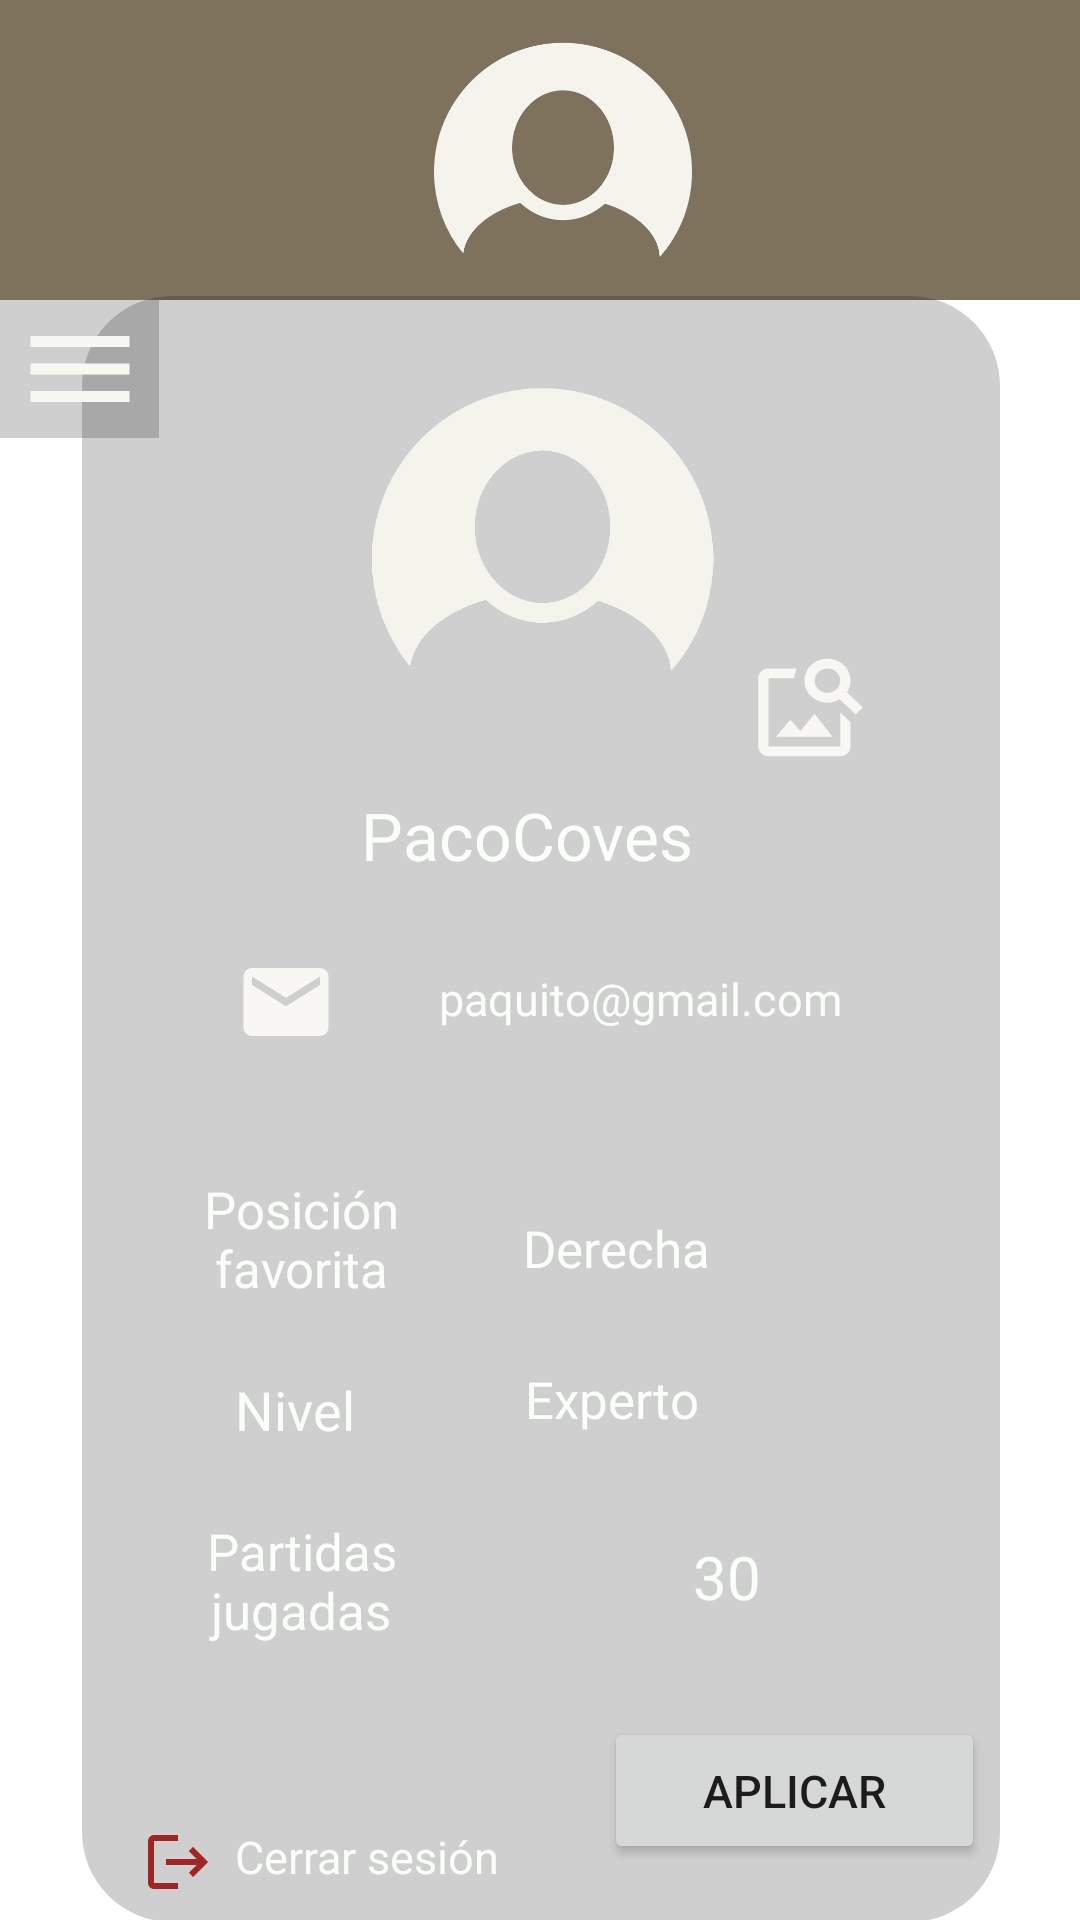

Layout XML and referenced resources for this Android screen:
<!-- AndroidManifest.xml: application theme Theme.PadelDist -->
<!-- res/layout/activity_user_screen.xml -->
<?xml version="1.0" encoding="utf-8"?>
<androidx.constraintlayout.widget.ConstraintLayout xmlns:android="http://schemas.android.com/apk/res/android"
    xmlns:app="http://schemas.android.com/apk/res-auto"
    xmlns:tools="http://schemas.android.com/tools"
    android:layout_width="match_parent"
    android:layout_height="match_parent"
    android:layout_gravity="start"
    android:background="@drawable/login_screen_background_image"
    tools:context=".UserScreen">

    <include
        android:id="@+id/toolbar"
        layout="@layout/toolbar_layout"
        app:layout_constraintBottom_toBottomOf="parent"
        app:layout_constraintEnd_toEndOf="parent"
        app:layout_constraintHorizontal_bias="0.0"
        app:layout_constraintStart_toStartOf="parent"
        app:layout_constraintTop_toTopOf="parent"
        app:layout_constraintVertical_bias="0.099" />

    <View
        android:id="@+id/vwRegister"
        android:layout_width="306dp"
        android:layout_height="542dp"
        android:background="@drawable/rounded_border"
        android:radius="50dp"
        app:layout_constraintBottom_toBottomOf="parent"
        app:layout_constraintEnd_toEndOf="parent"
        app:layout_constraintHorizontal_bias="0.504"
        app:layout_constraintStart_toStartOf="parent"
        app:layout_constraintTop_toBottomOf="@+id/toolbar"
        app:layout_constraintVertical_bias="0.707">

    </View>

    <ImageView
        android:id="@+id/ivUserImageSetting"
        android:layout_width="121dp"
        android:layout_height="114dp"
        app:layout_constraintBottom_toBottomOf="@+id/vwRegister"
        app:layout_constraintEnd_toEndOf="@+id/vwRegister"
        app:layout_constraintHorizontal_bias="0.502"
        app:layout_constraintStart_toStartOf="@+id/vwRegister"
        app:layout_constraintTop_toTopOf="@+id/vwRegister"
        app:layout_constraintVertical_bias="0.049"
        app:srcCompat="@drawable/default_user_image" />

    <ImageButton
        android:id="@+id/ibChangeProfileImage"
        android:layout_width="41dp"
        android:layout_height="39dp"
        android:background="@drawable/image_search_24"
        app:layout_constraintBottom_toBottomOf="@+id/vwRegister"
        app:layout_constraintEnd_toEndOf="@+id/vwRegister"
        app:layout_constraintHorizontal_bias="0.156"
        app:layout_constraintStart_toEndOf="@+id/ivUserImageSetting"
        app:layout_constraintTop_toTopOf="@+id/vwRegister"
        app:layout_constraintVertical_bias="0.234" />

    <TextView
        android:id="@+id/tvUserName"
        android:layout_width="wrap_content"
        android:layout_height="wrap_content"
        android:text="PacoCoves"
        android:textColor="@color/customWhite"
        android:textSize="22dp"
        app:layout_constraintBottom_toBottomOf="@+id/vwRegister"
        app:layout_constraintEnd_toEndOf="@+id/vwRegister"
        app:layout_constraintHorizontal_bias="0.476"
        app:layout_constraintStart_toStartOf="@+id/vwRegister"
        app:layout_constraintTop_toBottomOf="@+id/ivUserImageSetting"
        app:layout_constraintVertical_bias="0.079" />

    <ImageView
        android:id="@+id/ivcorreo"
        android:layout_width="wrap_content"
        android:layout_height="wrap_content"
        android:background="@drawable/mail_24"
        app:layout_constraintBottom_toBottomOf="@+id/vwRegister"
        app:layout_constraintEnd_toEndOf="@+id/vwRegister"
        app:layout_constraintHorizontal_bias="0.187"
        app:layout_constraintStart_toStartOf="@+id/vwRegister"
        app:layout_constraintTop_toBottomOf="@+id/tvUserName"
        app:layout_constraintVertical_bias="0.076">

    </ImageView>

    <TextView
        android:id="@+id/tvCorreoValue"
        android:layout_width="wrap_content"
        android:layout_height="wrap_content"
        android:text="paquito@gmail.com"
        android:textColor="@color/customWhite"
        android:textSize="15dp"
        app:layout_constraintBottom_toBottomOf="@+id/vwRegister"
        app:layout_constraintEnd_toEndOf="@+id/vwRegister"
        app:layout_constraintHorizontal_bias="0.393"
        app:layout_constraintStart_toEndOf="@+id/ivcorreo"
        app:layout_constraintTop_toBottomOf="@+id/tvUserName"
        app:layout_constraintVertical_bias="0.091" />

    <TextView
        android:id="@+id/tvLadoPista"
        android:layout_width="72dp"
        android:layout_height="44dp"
        android:text="Posición favorita"
        android:textAlignment="center"
        android:textColor="@color/customWhite"
        android:textSize="17dp"
        app:layout_constraintBottom_toBottomOf="@+id/vwRegister"
        app:layout_constraintEnd_toEndOf="@+id/vwRegister"
        app:layout_constraintHorizontal_bias="0.158"
        app:layout_constraintStart_toStartOf="@+id/vwRegister"
        app:layout_constraintTop_toBottomOf="@+id/tvCorreoValue"
        app:layout_constraintVertical_bias="0.192" />

    <TextView
        android:id="@+id/tvLadoPistaValue"
        android:layout_width="139dp"
        android:layout_height="22dp"
        android:text="Derecha"
        android:textColor="@color/customWhite"
        android:textSize="17dp"
        app:layout_constraintBottom_toBottomOf="@+id/vwRegister"
        app:layout_constraintEnd_toEndOf="@+id/vwRegister"
        app:layout_constraintHorizontal_bias="0.655"
        app:layout_constraintStart_toEndOf="@+id/tvLadoPista"
        app:layout_constraintTop_toBottomOf="@+id/tvCorreoValue"
        app:layout_constraintVertical_bias="0.224" />

    <TextView
        android:id="@+id/tvNivel"
        android:layout_width="42dp"
        android:layout_height="27dp"
        android:text="Nivel"
        android:textColor="@color/customWhite"
        android:textSize="18dp"
        app:layout_constraintBottom_toBottomOf="@+id/vwRegister"
        app:layout_constraintEnd_toEndOf="@+id/vwRegister"
        app:layout_constraintHorizontal_bias="0.193"
        app:layout_constraintStart_toStartOf="@+id/vwRegister"
        app:layout_constraintTop_toBottomOf="@+id/tvLadoPista"
        app:layout_constraintVertical_bias="0.123" />

    <TextView
        android:id="@+id/tvNivelValue"
        android:layout_width="145dp"
        android:layout_height="33dp"
        android:text="Experto"
        android:textColor="@color/customWhite"
        android:textSize="17dp"
        app:layout_constraintBottom_toBottomOf="@+id/vwRegister"
        app:layout_constraintEnd_toEndOf="@+id/vwRegister"
        app:layout_constraintHorizontal_bias="0.805"
        app:layout_constraintStart_toEndOf="@+id/tvNivel"
        app:layout_constraintTop_toBottomOf="@+id/tvLadoPistaValue"
        app:layout_constraintVertical_bias="0.156" />

    <TextView
        android:id="@+id/tvPartidasJugadas"
        android:layout_width="72dp"
        android:layout_height="44dp"
        android:text="Partidas jugadas"
        android:textAlignment="center"
        android:textColor="@color/customWhite"
        android:textSize="17dp"
        app:layout_constraintBottom_toBottomOf="@+id/vwRegister"
        app:layout_constraintEnd_toEndOf="@+id/vwRegister"
        app:layout_constraintHorizontal_bias="0.158"
        app:layout_constraintStart_toStartOf="@+id/vwRegister"
        app:layout_constraintTop_toBottomOf="@+id/tvNivel"
        app:layout_constraintVertical_bias="0.187" />

    <TextView
        android:id="@+id/tvPartidasJugadasValue"
        android:layout_width="53dp"
        android:layout_height="26dp"
        android:text="30 "
        android:textAlignment="center"
        android:textColor="@color/customWhite"
        android:textSize="20dp"
        app:layout_constraintBottom_toBottomOf="@+id/vwRegister"
        app:layout_constraintEnd_toEndOf="@+id/vwRegister"
        app:layout_constraintHorizontal_bias="0.569"
        app:layout_constraintStart_toEndOf="@+id/tvPartidasJugadas"
        app:layout_constraintTop_toBottomOf="@+id/tvNivelValue"
        app:layout_constraintVertical_bias="0.189" />

    <ImageView
        android:id="@+id/ivlogout"
        android:layout_width="wrap_content"
        android:layout_height="wrap_content"
        android:background="@drawable/logout_icon"
        app:layout_constraintBottom_toBottomOf="@+id/vwRegister"
        app:layout_constraintEnd_toStartOf="@+id/btnAplicar"
        app:layout_constraintHorizontal_bias="0.133"
        app:layout_constraintStart_toStartOf="@+id/vwRegister"
        app:layout_constraintTop_toBottomOf="@+id/tvPartidasJugadas"
        app:layout_constraintVertical_bias="0.88">

    </ImageView>

    <TextView
        android:id="@+id/tvLogOutText"
        android:layout_width="94dp"
        android:layout_height="24dp"
        android:text="Cerrar sesión"
        android:textColor="@color/customWhite"
        android:textSize="15dp"
        app:layout_constraintBottom_toBottomOf="@+id/vwRegister"
        app:layout_constraintEnd_toStartOf="@+id/btnAplicar"
        app:layout_constraintHorizontal_bias="0.194"
        app:layout_constraintStart_toEndOf="@+id/ivlogout"
        app:layout_constraintTop_toBottomOf="@+id/tvPartidasJugadas"
        app:layout_constraintVertical_bias="0.88" />

    <Button
        android:id="@+id/btnAplicar"
        android:layout_width="127dp"
        android:layout_height="49dp"
        android:text="APLICAR"
        android:textSize="15dp"
        android:layout_marginRight="5sp"
        app:layout_constraintBottom_toBottomOf="@+id/vwRegister"
        app:layout_constraintEnd_toEndOf="@+id/vwRegister"
        app:layout_constraintHorizontal_bias="1.0"
        app:layout_constraintStart_toStartOf="@+id/vwRegister"
        app:layout_constraintTop_toTopOf="@+id/vwRegister"
        app:layout_constraintVertical_bias="0.961" />

    <ImageButton
        android:id="@+id/btnOpenMenu"
        android:layout_width="53dp"
        android:layout_height="46dp"
        android:layout_gravity="start"
        android:background="#30000000"
        android:padding="15dp"
        android:contentDescription="Open menu"
        android:src="@drawable/menu_icon_24"
        app:layout_constraintBottom_toBottomOf="parent"
        app:layout_constraintEnd_toEndOf="parent"
        app:layout_constraintHorizontal_bias="0.0"
        app:layout_constraintStart_toStartOf="parent"
        app:layout_constraintTop_toBottomOf="@+id/toolbar"
        app:layout_constraintVertical_bias="0.0" />

    <androidx.drawerlayout.widget.DrawerLayout
        android:id="@+id/dlMenu"
        android:layout_width="200dp"
        android:layout_height="0dp"
        app:layout_constraintBottom_toBottomOf="parent"
        app:layout_constraintEnd_toEndOf="parent"
        app:layout_constraintHorizontal_bias="0.0"
        app:layout_constraintStart_toStartOf="parent"
        app:layout_constraintTop_toBottomOf="@+id/toolbar">

        <include layout="@layout/menu_layout" />

    </androidx.drawerlayout.widget.DrawerLayout>

</androidx.constraintlayout.widget.ConstraintLayout>
<!-- res/layout/toolbar_layout.xml (included above) -->
<?xml version="1.0" encoding="utf-8"?>
<androidx.appcompat.widget.Toolbar xmlns:android="http://schemas.android.com/apk/res/android"
    xmlns:app="http://schemas.android.com/apk/res-auto"
    android:id="@+id/toolbar"
    android:layout_width="match_parent"
    android:layout_height="100dp"
    android:background="@color/lighterBrown"
    app:layout_constraintBottom_toBottomOf="parent"
    app:layout_constraintEnd_toEndOf="parent"
    app:layout_constraintHorizontal_bias="1.0"
    app:layout_constraintStart_toStartOf="parent"
    app:layout_constraintTop_toTopOf="parent"
    app:layout_constraintVertical_bias="0.0">

    <androidx.constraintlayout.widget.ConstraintLayout
        android:layout_width="match_parent"
        android:layout_height="match_parent">

        <View
            android:id="@+id/view"
            android:layout_width="match_parent"
            android:layout_height="3dp"
            android:background="@color/customWhite"
            app:layout_constraintBottom_toBottomOf="@+id/ivUserImage"
            app:layout_constraintEnd_toEndOf="parent"
            app:layout_constraintStart_toStartOf="parent"
            app:layout_constraintTop_toBottomOf="parent"
            app:layout_constraintVertical_bias="0.16" />

        <ImageView
            android:id="@+id/ivUserImage"
            android:layout_width="106dp"
            android:layout_height="86dp"
            app:layout_constraintBottom_toBottomOf="parent"
            app:layout_constraintEnd_toEndOf="parent"
            app:layout_constraintHorizontal_bias="0.498"
            app:layout_constraintStart_toStartOf="parent"
            app:layout_constraintTop_toTopOf="parent"
            app:srcCompat="@drawable/default_user_image" />

    </androidx.constraintlayout.widget.ConstraintLayout>

</androidx.appcompat.widget.Toolbar>
<!-- res/layout/menu_layout.xml (included above) -->
<?xml version="1.0" encoding="utf-8"?>
<com.google.android.material.navigation.NavigationView xmlns:android="http://schemas.android.com/apk/res/android"
    xmlns:app="http://schemas.android.com/apk/res-auto"
    android:id="@+id/SideMenu"
    android:layout_width="200dp"
    android:layout_height="match_parent"
    android:layout_gravity="start"
    android:background="@color/lighterBrown"
    app:layout_constraintBottom_toBottomOf="parent"
    app:layout_constraintEnd_toEndOf="parent"
    app:layout_constraintHorizontal_bias="0.0"
    app:layout_constraintStart_toStartOf="parent"
    app:layout_constraintTop_toTopOf="parent"
    app:layout_constraintVertical_bias="0.0"
    app:menu="@menu/menu_navigation">

    <androidx.constraintlayout.widget.ConstraintLayout
        android:layout_width="match_parent"
        android:layout_height="match_parent">

        <ImageButton
            android:id="@+id/btnCloseMenu"
            android:layout_width="25dp"
            android:layout_height="108dp"
            android:background="@color/lightBrown"
            android:contentDescription="Close menu"
            android:src="@drawable/left_arrow"
            app:layout_constraintBottom_toBottomOf="parent"
            app:layout_constraintEnd_toEndOf="parent"
            app:layout_constraintHorizontal_bias="1.0"
            app:layout_constraintStart_toStartOf="parent"
            app:layout_constraintTop_toTopOf="parent"
            app:layout_constraintVertical_bias="0.484" />

        <View
            android:layout_width="200dp"
            android:layout_height="80dp"
            android:background="@color/customWhite"
            app:layout_constraintBottom_toBottomOf="parent"
            app:layout_constraintEnd_toEndOf="parent"
            app:layout_constraintHorizontal_bias="0.0"
            app:layout_constraintStart_toStartOf="parent"
            app:layout_constraintTop_toTopOf="parent"
            app:layout_constraintVertical_bias="1.0" />

        <TextView
            android:id="@+id/tvUserName"
            android:layout_width="wrap_content"
            android:layout_height="wrap_content"
            android:text="PacoCoves"
            android:textColor="@color/lighterBrown"
            android:textSize="22dp"
            app:layout_constraintBottom_toBottomOf="parent"
            app:layout_constraintEnd_toEndOf="parent"
            app:layout_constraintHorizontal_bias="0.505"
            app:layout_constraintStart_toStartOf="parent"
            app:layout_constraintTop_toTopOf="parent"
            app:layout_constraintVertical_bias="0.964" />


    </androidx.constraintlayout.widget.ConstraintLayout>

</com.google.android.material.navigation.NavigationView>
<!-- resources referenced by this layout -->
<resources>
  <color name="customWhite">#F9FEF8</color>
  <color name="lightBrown">#C49D57</color>
  <color name="lighterBrown">#7E725C</color>
  <!-- drawable default_user_image: png bitmap (drawable, 20303 bytes) -->
  <!-- drawable image_search_24 (drawable) -->
  <vector android:height="34dp" android:tint="#F8F7F3"
      android:viewportHeight="24" android:viewportWidth="24"
      android:width="34dp" xmlns:android="http://schemas.android.com/apk/res/android">
      <path android:fillColor="@android:color/white" android:pathData="M18,13v7L4,20L4,6h5.02c0.05,-0.71 0.22,-1.38 0.48,-2L4,4c-1.1,0 -2,0.9 -2,2v14c0,1.1 0.9,2 2,2h14c1.1,0 2,-0.9 2,-2v-5l-2,-2zM16.5,18h-11l2.75,-3.53 1.96,2.36 2.75,-3.54zM19.3,8.89c0.44,-0.7 0.7,-1.51 0.7,-2.39C20,4.01 17.99,2 15.5,2S11,4.01 11,6.5s2.01,4.5 4.49,4.5c0.88,0 1.7,-0.26 2.39,-0.7L21,13.42 22.42,12 19.3,8.89zM15.5,9C14.12,9 13,7.88 13,6.5S14.12,4 15.5,4 18,5.12 18,6.5 16.88,9 15.5,9z"/>
  </vector>
  <!-- drawable left_arrow (drawable) -->
  <vector android:autoMirrored="true" android:height="24dp"
      android:tint="@color/customWhite" android:viewportHeight="24"
      android:viewportWidth="24" android:width="24dp" xmlns:android="http://schemas.android.com/apk/res/android">
      <path android:fillColor="@color/lightBrown" android:pathData="M15.41,16.59L10.83,12l4.58,-4.59L14,6l-6,6 6,6 1.41,-1.41z"/>
  </vector>
  <!-- drawable logout_icon (drawable) -->
  <vector android:autoMirrored="true" android:height="24dp"
      android:tint="@color/errorColor" android:viewportHeight="24"
      android:viewportWidth="24" android:width="24dp" xmlns:android="http://schemas.android.com/apk/res/android">
      <path android:fillColor="@android:color/white" android:pathData="M17,7l-1.41,1.41L18.17,11H8v2h10.17l-2.58,2.58L17,17l5,-5zM4,5h8V3H4c-1.1,0 -2,0.9 -2,2v14c0,1.1 0.9,2 2,2h8v-2H4V5z"/>
  </vector>
  <!-- drawable mail_24 (drawable) -->
  <vector android:height="34dp" android:tint="#F8F7F3"
      android:viewportHeight="24" android:viewportWidth="24"
      android:width="34dp" xmlns:android="http://schemas.android.com/apk/res/android">
      <path android:fillColor="@android:color/white" android:pathData="M20,4L4,4c-1.1,0 -1.99,0.9 -1.99,2L2,18c0,1.1 0.9,2 2,2h16c1.1,0 2,-0.9 2,-2L22,6c0,-1.1 -0.9,-2 -2,-2zM20,8l-8,5 -8,-5L4,6l8,5 8,-5v2z"/>
  </vector>
  <!-- drawable menu_icon_24 (drawable) -->
  <vector android:height="44dp" android:tint="#F8F7F3"
      android:viewportHeight="24" android:viewportWidth="24"
      android:width="44dp" xmlns:android="http://schemas.android.com/apk/res/android">
      <path android:fillColor="@android:color/white" android:pathData="M3,18h18v-2L3,16v2zM3,13h18v-2L3,11v2zM3,6v2h18L21,6L3,6z"/>
  </vector>
  <!-- drawable rounded_border (drawable) -->
  <shape xmlns:android="http://schemas.android.com/apk/res/android"
      android:shape="rectangle">
      <solid android:color="#30000000" /> 
      <corners android:radius="30dp" /> 
  </shape>
  <style name="Theme.PadelDist" parent="Theme.MaterialComponents.DayNight.NoActionBar">
          
          <item name="colorPrimary">@color/lightBrown</item>
          <item name="colorPrimaryVariant">@color/darkBrown</item>
          <item name="colorOnPrimary">@color/white</item>
          
          <item name="colorSecondary">@color/customWhite</item>
          <item name="colorSecondaryVariant">@color/customWhite</item>
          <item name="colorOnSecondary">@color/black</item>
          
          <item name="android:statusBarColor" tools:targetApi="21">?attr/colorPrimaryVariant</item>
          
      </style>
  <color name="errorColor">#A02626</color>
  <color name="darkBrown">#52A98A49</color>
  <color name="white">#FFFFFFFF</color>
  <color name="black">#FF000000</color>
</resources>
